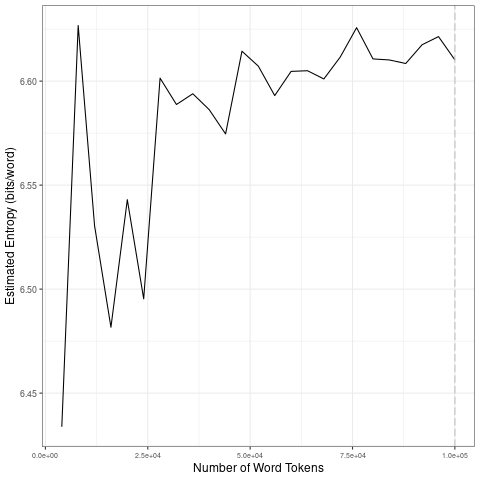

Data behind this chart, as committed beside it:
file, entropy.Corpus.Size, entropy.Entropy, sd.Corpus.Size, sd.SD
data/covid-clean/2020_by_fr/2020-10-09_t…, 4000, 6.434, 20000, 0.07223
data/covid-clean/2020_by_fr/2020-10-09_t…, 8000, 6.627, 40000, 0.04388
data/covid-clean/2020_by_fr/2020-10-09_t…, 12000, 6.53, 60000, 0.01554
data/covid-clean/2020_by_fr/2020-10-09_t…, 16000, 6.482, 80000, 0.009371
data/covid-clean/2020_by_fr/2020-10-09_t…, 20000, 6.543, 1e+05, 0.005603
data/covid-clean/2020_by_fr/2020-10-09_t…, 24000, 6.495, 20000, 0.07223
data/covid-clean/2020_by_fr/2020-10-09_t…, 28000, 6.601, 40000, 0.04388
data/covid-clean/2020_by_fr/2020-10-09_t…, 32000, 6.589, 60000, 0.01554
data/covid-clean/2020_by_fr/2020-10-09_t…, 36000, 6.594, 80000, 0.009371
data/covid-clean/2020_by_fr/2020-10-09_t…, 40000, 6.586, 1e+05, 0.005603
data/covid-clean/2020_by_fr/2020-10-09_t…, 44000, 6.575, 20000, 0.07223
data/covid-clean/2020_by_fr/2020-10-09_t…, 48000, 6.614, 40000, 0.04388
data/covid-clean/2020_by_fr/2020-10-09_t…, 52000, 6.607, 60000, 0.01554
data/covid-clean/2020_by_fr/2020-10-09_t…, 56000, 6.593, 80000, 0.009371
data/covid-clean/2020_by_fr/2020-10-09_t…, 60000, 6.605, 1e+05, 0.005603
data/covid-clean/2020_by_fr/2020-10-09_t…, 64000, 6.605, 20000, 0.07223
data/covid-clean/2020_by_fr/2020-10-09_t…, 68000, 6.601, 40000, 0.04388
data/covid-clean/2020_by_fr/2020-10-09_t…, 72000, 6.612, 60000, 0.01554
data/covid-clean/2020_by_fr/2020-10-09_t…, 76000, 6.626, 80000, 0.009371
data/covid-clean/2020_by_fr/2020-10-09_t…, 80000, 6.611, 1e+05, 0.005603
data/covid-clean/2020_by_fr/2020-10-09_t…, 84000, 6.61, 20000, 0.07223
data/covid-clean/2020_by_fr/2020-10-09_t…, 88000, 6.608, 40000, 0.04388
data/covid-clean/2020_by_fr/2020-10-09_t…, 92000, 6.617, 60000, 0.01554
data/covid-clean/2020_by_fr/2020-10-09_t…, 96000, 6.621, 80000, 0.009371
data/covid-clean/2020_by_fr/2020-10-09_t…, 1e+05, 6.61, 1e+05, 0.005603
